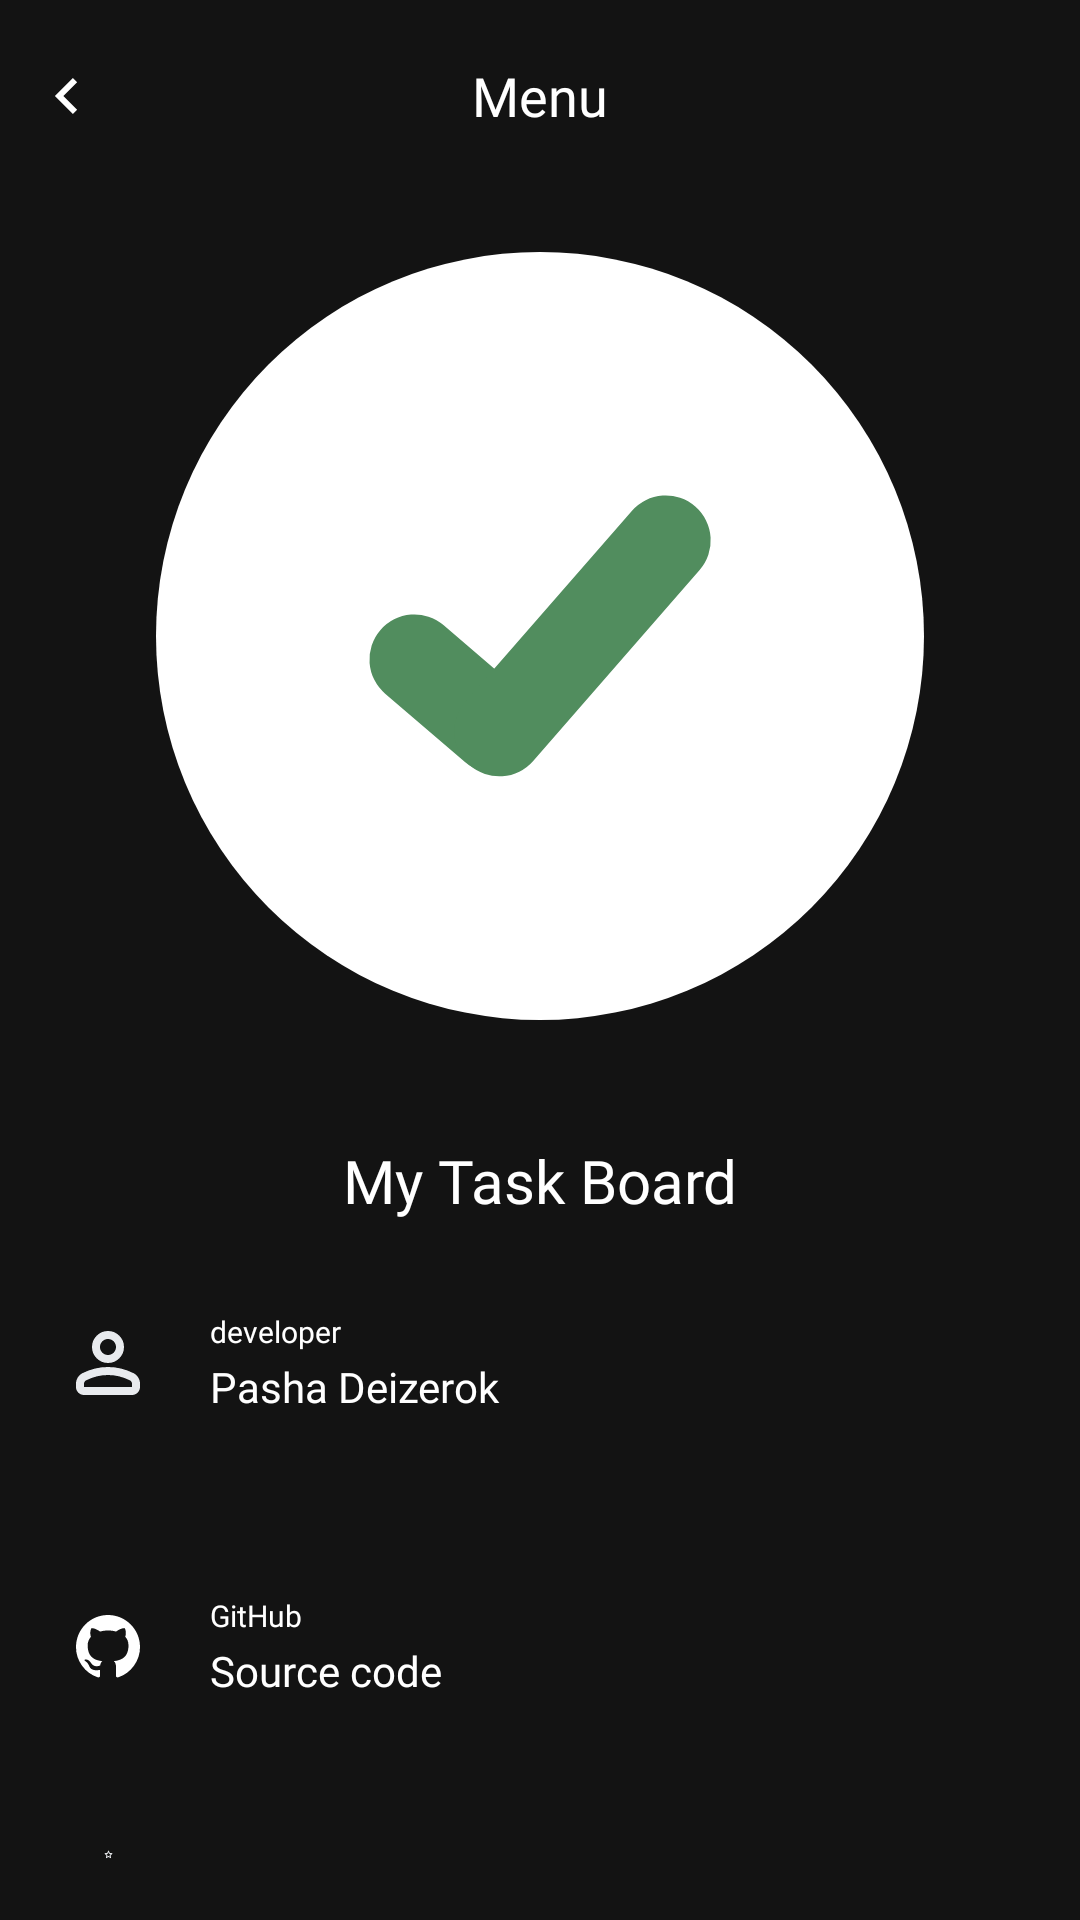

Produce the Android XML layout that renders to this screen, including the resource entries it uses.
<!-- AndroidManifest.xml: application theme Theme.MyTaskBoard -->
<!-- res/layout/fragment_main_menu.xml -->
<?xml version="1.0" encoding="utf-8"?>
<LinearLayout xmlns:android="http://schemas.android.com/apk/res/android"
    xmlns:app="http://schemas.android.com/apk/res-auto"
    android:layout_width="match_parent"
    android:layout_height="match_parent"
    android:id="@+id/mainLayout"
    android:clickable="true"
    android:focusable="true"
    android:background="@color/background_app"
    android:orientation="vertical">

    <LinearLayout
        android:layout_width="match_parent"
        android:layout_height="64dp"
        android:gravity="center"
        android:padding="10dp">

        <ImageView
            android:id="@+id/BackButton"
            android:layout_width="24dp"
            android:layout_height="24dp"
            android:src="@drawable/navigate_back" />

        <TextView
            android:layout_width="wrap_content"
            android:layout_height="wrap_content"
            android:layout_weight="1"
            android:fontFamily="@font/poppins_medium"
            android:gravity="center"
            android:text="@string/menu"
            android:textColor="@color/white"
            android:textSize="18sp" />

        <ImageView
            android:layout_width="24dp"
            android:layout_height="24dp"
            android:visibility="invisible" />
    </LinearLayout>

    <LinearLayout
        android:layout_marginTop="20dp"
        android:layout_gravity="center"
        android:gravity="center"
        android:background="@drawable/radius_128"
        app:backgroundTint="@color/white"
        android:layout_width="256dp"
        android:layout_height="256dp">

        <ImageView
            android:src="@drawable/icon_app"
            android:layout_width="wrap_content"
            android:layout_height="wrap_content"/>
    </LinearLayout>


    <TextView
        android:layout_marginTop="40dp"
        android:layout_width="match_parent"
        android:layout_height="wrap_content"
        android:fontFamily="@font/poppins_medium"
        android:gravity="center"
        android:text="@string/app_name"
        android:textColor="@color/white"
        android:textSize="20dp" />

    <LinearLayout
        android:layout_width="match_parent"
        android:layout_height="wrap_content"
        android:layout_margin="10dp"
        android:backgroundTint="@color/button_color_2"
        android:gravity="center"
        android:padding="10dp">

        <ImageView
            android:layout_marginEnd="8dp"
            android:src="@drawable/people_icon"
            android:layout_width="wrap_content"
            android:layout_height="wrap_content"/>

        <LinearLayout
            android:layout_width="0dp"
            android:layout_height="wrap_content"
            android:layout_weight="1"
            android:orientation="vertical"
            android:padding="10dp">

            <TextView
                android:layout_width="wrap_content"
                android:layout_height="wrap_content"
                android:layout_marginBottom="2dp"
                android:layout_weight="1"
                android:fontFamily="@font/poppins"
                android:text="@string/developer"
                android:textColor="@color/white"
                android:textSize="10sp" />

            <TextView
                android:layout_width="wrap_content"
                android:layout_height="wrap_content"
                android:layout_weight="1"
                android:fontFamily="@font/poppins"
                android:text="@string/developer_name"
                android:textColor="@color/white"
                android:textSize="14sp" />
        </LinearLayout>
    </LinearLayout>

    <LinearLayout
        android:id="@+id/githubSourceButton"
        android:layout_width="match_parent"
        android:layout_height="wrap_content"
        android:layout_margin="10dp"
        android:backgroundTint="@color/button_color_2"
        android:gravity="center"
        android:padding="10dp">

        <LinearLayout
            android:layout_marginEnd="8dp"
            android:layout_width="32dp"
            android:layout_height="32dp"
            android:gravity="center">

            <ImageView
                android:layout_width="21.33dp"
                android:layout_height="21.33dp"
                android:src="@drawable/github" />
        </LinearLayout>

        <LinearLayout
            android:layout_width="0dp"
            android:layout_height="wrap_content"
            android:layout_weight="1"
            android:orientation="vertical"
            android:padding="10dp">

            <TextView
                android:layout_width="wrap_content"
                android:layout_height="wrap_content"
                android:layout_marginBottom="2dp"
                android:layout_weight="1"
                android:fontFamily="@font/poppins"
                android:text="@string/github"
                android:textColor="@color/white"
                android:textSize="10sp" />

            <TextView
                android:layout_width="wrap_content"
                android:layout_height="wrap_content"
                android:layout_weight="1"
                android:fontFamily="@font/poppins"
                android:text="@string/Source_code"
                android:textColor="@color/white"
                android:textSize="14sp" />
        </LinearLayout>
    </LinearLayout>

    <LinearLayout
        android:id="@+id/supportProjectButton"
        android:layout_width="match_parent"
        android:layout_height="wrap_content"
        android:layout_margin="10dp"
        android:backgroundTint="@color/button_color_2"
        android:gravity="center"
        android:padding="10dp">

        <ImageView
            android:layout_marginEnd="8dp"
            android:src="@drawable/star_24dp_e8eaed_fill0_wght400_grad0_opsz24"
            android:layout_width="wrap_content"
            android:layout_height="wrap_content"/>

        <LinearLayout
            android:layout_width="0dp"
            android:layout_height="wrap_content"
            android:layout_weight="1"
            android:orientation="vertical"
            android:padding="10dp">

            <TextView
                android:layout_width="wrap_content"
                android:layout_height="wrap_content"
                android:layout_marginBottom="2dp"
                android:layout_weight="1"
                android:fontFamily="@font/poppins"
                android:text="@string/support_the_project"
                android:textColor="@color/white"
                android:textSize="10sp" />

            <TextView
                android:layout_width="wrap_content"
                android:layout_height="wrap_content"
                android:layout_weight="1"
                android:fontFamily="@font/poppins"
                android:text="@string/just_click_the_star_on_the_github_project"
                android:textColor="@color/white"
                android:textSize="14sp" />
        </LinearLayout>
    </LinearLayout>

</LinearLayout>
<!-- resources referenced by this layout -->
<resources>
  <color name="background_app">#131313</color>
  <color name="button_color_2">#29282B</color>
  <color name="white">#FFFFFFFF</color>
  <!-- drawable github (drawable) -->
  <vector xmlns:android="http://schemas.android.com/apk/res/android"
      android:width="16dp"
      android:height="16dp"
      android:viewportWidth="16"
      android:viewportHeight="16">
    <path
        android:pathData="M8 0c4.42 0 8 3.58 8 8a8.013 8.013 0 0 1-5.45 7.59c-.4.08-.55-.17-.55-.38 0-.27.01-1.13.01-2.2 0-.75-.25-1.23-.54-1.48 1.78-.2 3.65-.88 3.65-3.95 0-.88-.31-1.59-.82-2.15.08-.2.36-1.02-.08-2.12 0 0-.67-.22-2.2.82-.64-.18-1.32-.27-2-.27-.68 0-1.36.09-2 .27-1.53-1.03-2.2-.82-2.2-.82-.44 1.1-.16 1.92-.08 2.12-.51.56-.82 1.28-.82 2.15 0 3.06 1.86 3.75 3.64 3.95-.23.2-.44.55-.51 1.07-.46.21-1.61.55-2.33-.66-.15-.24-.6-.83-1.23-.82-.67.01-.27.38.01.53.34.19.73.9.82 1.13.16.45.68 1.31 2.69.94 0 .67.01 1.3.01 1.49 0 .21-.15.45-.55.38A7.995 7.995 0 0 1 0 8c0-4.42 3.58-8 8-8Z"
        android:fillColor="#FFFFFF"/>
  </vector>
  <!-- drawable icon_app (drawable) -->
  <vector xmlns:android="http://schemas.android.com/apk/res/android"
      android:width="128dp"
      android:height="128dp"
      android:viewportWidth="128"
      android:viewportHeight="128">
    <path
        android:pathData="M10.76,62.06L10.76,62.06A15,15 87,0 1,31.91 60.43L58.5,83.22A15,15 87,0 1,60.13 104.37L60.13,104.37A15,15 85.81,0 1,38.98 106L12.39,83.21A15,15 87,0 1,10.76 62.06z"
        android:fillColor="@color/primary_color"/>
    <path
        android:pathData="M115.76,20.86L115.76,20.86A15,15 60.4,0 1,117.21 42.02L61.73,105.64A15,15 87.54,0 1,40.57 107.09L40.57,107.09A15,15 87.54,0 1,39.12 85.93L94.6,22.31A15,15 60.4,0 1,115.76 20.86z"
        android:fillColor="@color/primary_color"/>
  </vector>
  <!-- drawable navigate_back (drawable) -->
  <vector xmlns:android="http://schemas.android.com/apk/res/android"
      android:width="24dp"
      android:height="24dp"
      android:viewportWidth="24"
      android:viewportHeight="24">
    <path
        android:pathData="M15.705,7.41L14.295,6L8.295,12L14.295,18L15.705,16.59L11.125,12L15.705,7.41Z"
        android:fillColor="#ffffff"/>
  </vector>
  <!-- drawable radius_128 (drawable) -->
  <?xml version="1.0" encoding="utf-8"?>
  <shape xmlns:android="http://schemas.android.com/apk/res/android"
      android:shape="rectangle">
      <corners android:radius="128dp" />
  
      <solid android:color="@color/white" />
  
  </shape>
  <!-- drawable star_24dp_e8eaed_fill0_wght400_grad0_opsz24 (drawable) -->
  <vector xmlns:android="http://schemas.android.com/apk/res/android" android:height="32dp" android:viewportHeight="960" android:viewportWidth="960" android:width="32dp">
        
      <path android:fillColor="#e8eaed" android:pathData="m354,673 l126,-76 126,77 -33,-144 111,-96 -146,-13 -58,-136 -58,135 -146,13 111,97 -33,143ZM480,691L314,791q-11,7 -23,6t-21,-8q-9,-7 -14,-17.5t-2,-23.5l44,-189 -147,-127q-10,-9 -12.5,-20.5T140,389q4,-11 12,-18t22,-9l194,-17 75,-178q5,-12 15.5,-18t21.5,-6q11,0 21.5,6t15.5,18l75,178 194,17q14,2 22,9t12,18q4,11 1.5,22.5T809,432L662,559l44,189q3,13 -2,23.5T690,789q-9,7 -21,8t-23,-6L480,691ZM480,490Z"/>
      
  </vector>
  <string name="Source_code">Source code</string>
  <string name="app_name">My Task Board</string>
  <string name="developer">developer</string>
  <string name="developer_name">Pasha Deizerok</string>
  <string name="github">GitHub</string>
  <string name="just_click_the_star_on_the_github_project">Just click the star on the github project</string>
  <string name="menu">Menu</string>
  <string name="support_the_project">Support the project</string>
  <style name="Theme.MyTaskBoard" parent="Base.Theme.MyTaskBoard" />
  <color name="primary_color">#518D5E</color>
  <style name="Base.Theme.MyTaskBoard" parent="Theme.Material3.DayNight.NoActionBar">
          
          <item name="colorPrimary">@color/background_app</item>
      </style>
</resources>
